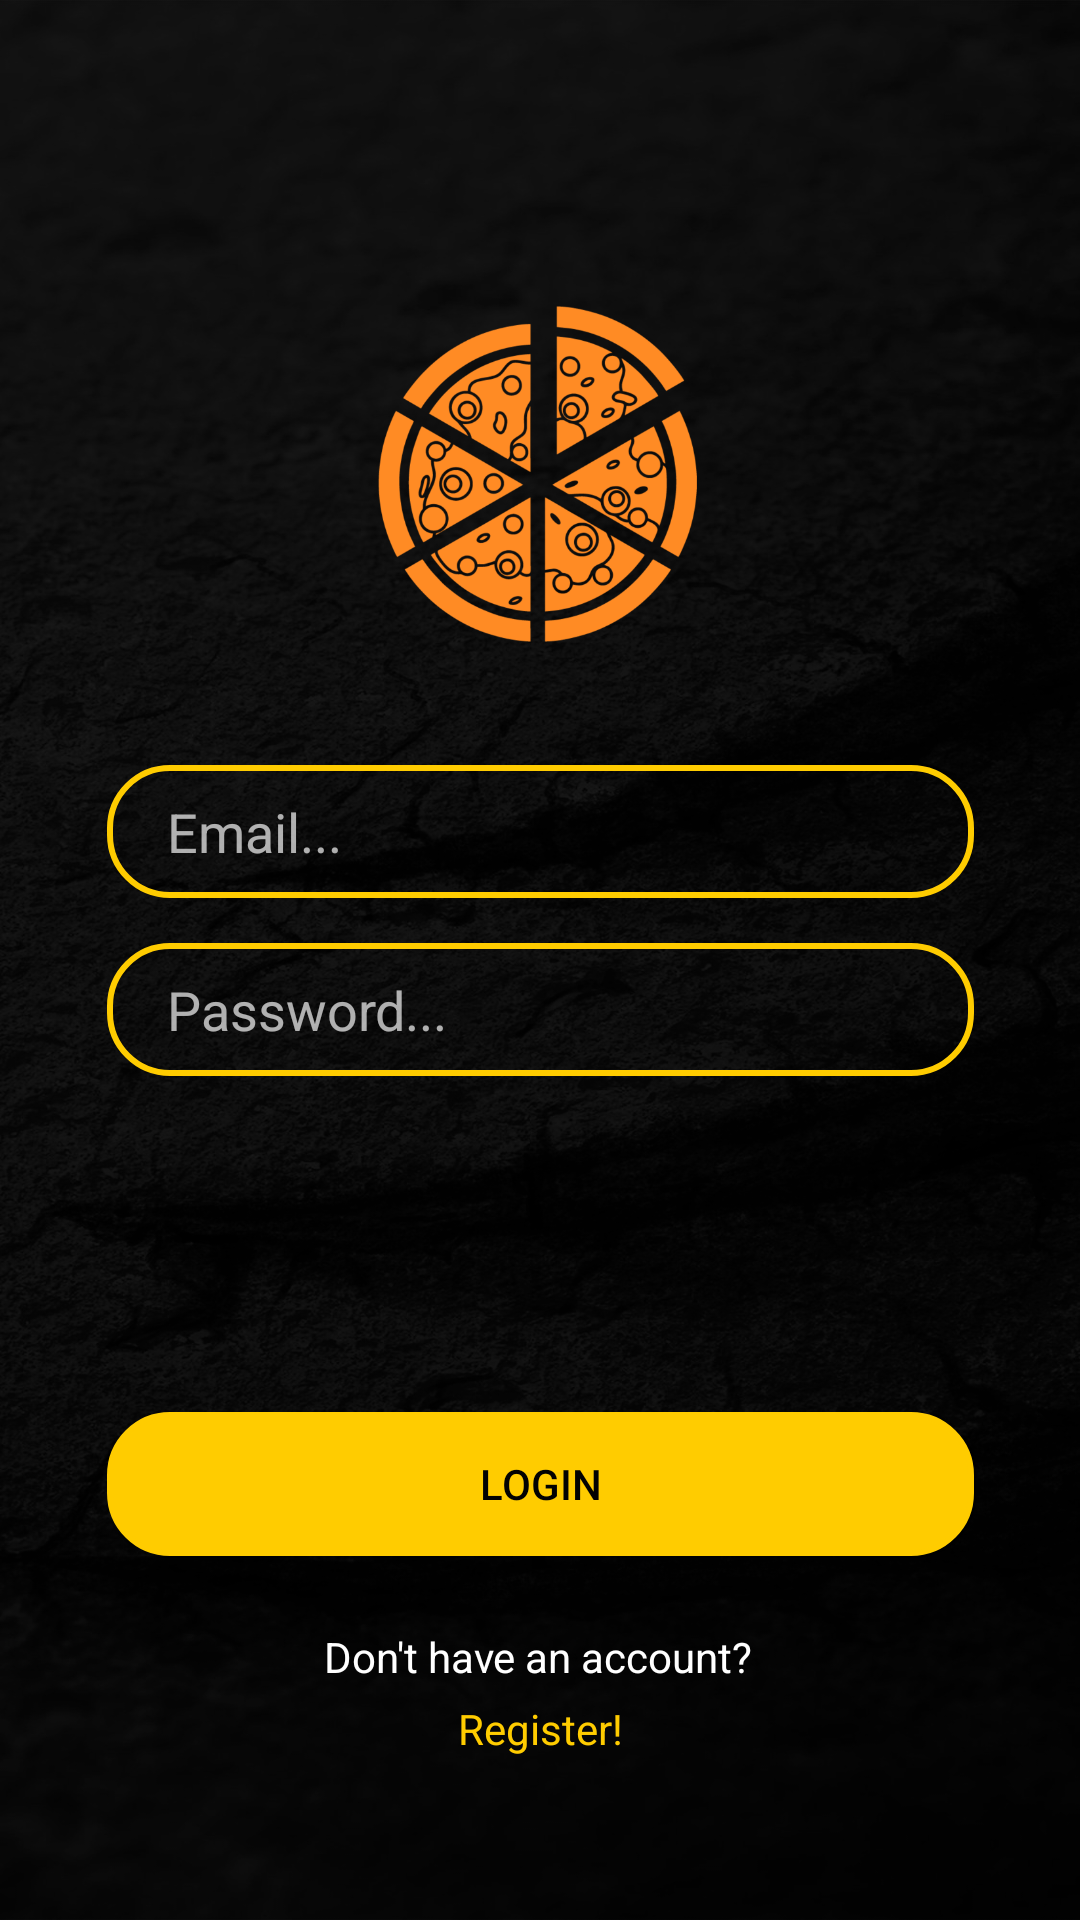

Layout XML and referenced resources for this Android screen:
<!-- AndroidManifest.xml: application theme AppTheme -->
<!-- res/layout/activity_login.xml -->
<?xml version="1.0" encoding="utf-8"?>
<androidx.constraintlayout.widget.ConstraintLayout xmlns:android="http://schemas.android.com/apk/res/android"
    xmlns:app="http://schemas.android.com/apk/res-auto"
    xmlns:tools="http://schemas.android.com/tools"
    android:layout_width="match_parent"
    android:layout_height="match_parent"
    android:background="@drawable/background"
    tools:context=".LoginActivity">

    <ImageView
        android:id="@+id/imageView"
        android:layout_width="188dp"
        android:layout_height="164dp"
        android:layout_marginTop="76dp"
        app:layout_constraintEnd_toEndOf="parent"
        app:layout_constraintHorizontal_bias="0.497"
        app:layout_constraintStart_toStartOf="parent"
        app:layout_constraintTop_toTopOf="parent"
        app:srcCompat="@drawable/logo" />

    <EditText
        android:id="@+id/emailEditText"
        android:layout_width="289dp"
        android:layout_height="wrap_content"
        android:layout_margin="15dp"
        android:background="@drawable/input_outline"
        android:ems="10"
        android:hint="Email..."
        android:inputType="textEmailAddress"
        android:paddingLeft="20dp"
        android:paddingTop="10dp"
        android:paddingRight="20dp"
        android:paddingBottom="10dp"
        android:textColor="#FFFFFF"
        android:textColorHint="#ADFFFFFF"
        android:textCursorDrawable="@null"
        app:layout_constraintEnd_toEndOf="parent"
        app:layout_constraintStart_toStartOf="parent"
        app:layout_constraintTop_toBottomOf="@+id/imageView" />

    <EditText
        android:id="@+id/passwordEditText"
        android:layout_width="289dp"
        android:layout_height="wrap_content"
        android:layout_margin="15dp"
        android:background="@drawable/input_outline"
        android:ems="10"
        android:hint="Password..."
        android:inputType="textPassword"
        android:paddingLeft="20dp"
        android:paddingTop="10dp"
        android:paddingRight="20dp"
        android:paddingBottom="10dp"
        android:textColor="#FFFFFF"
        android:textColorHint="#ADFFFFFF"
        android:textCursorDrawable="@null"
        app:layout_constraintEnd_toEndOf="parent"
        app:layout_constraintStart_toStartOf="parent"
        app:layout_constraintTop_toBottomOf="@+id/emailEditText" />

    <Button
        android:id="@+id/loginButton"
        android:layout_width="289dp"
        android:layout_height="wrap_content"
        android:layout_marginTop="112dp"
        android:background="@drawable/button_shape"
        android:text="Login"
        android:textColor="@color/colorPrimaryDark"
        app:layout_constraintEnd_toEndOf="parent"
        app:layout_constraintStart_toStartOf="parent"
        app:layout_constraintTop_toBottomOf="@+id/passwordEditText" />

    <TextView
        android:id="@+id/textView"
        android:layout_width="wrap_content"
        android:layout_height="wrap_content"
        android:layout_marginTop="24dp"
        android:text="Don't have an account?"
        android:textColor="#FFFFFF"
        app:layout_constraintEnd_toEndOf="parent"
        app:layout_constraintHorizontal_bias="0.497"
        app:layout_constraintStart_toStartOf="parent"
        app:layout_constraintTop_toBottomOf="@+id/loginButton" />

    <TextView
        android:id="@+id/registerTextView"
        android:layout_width="wrap_content"
        android:layout_height="wrap_content"
        android:layout_marginTop="5dp"
        android:text="Register!"
        android:textColor="@color/colorPrimary"
        app:layout_constraintEnd_toEndOf="parent"
        app:layout_constraintStart_toStartOf="parent"
        app:layout_constraintTop_toBottomOf="@+id/textView" />

</androidx.constraintlayout.widget.ConstraintLayout>
<!-- resources referenced by this layout -->
<resources>
  <color name="colorPrimary">#ffcc00</color>
  <color name="colorPrimaryDark">#020202</color>
  <!-- drawable background: jpg bitmap (drawable, 421479 bytes) -->
  <!-- drawable button_shape (drawable) -->
  <?xml version="1.0" encoding="utf-8"?>
  <shape xmlns:android="http://schemas.android.com/apk/res/android">
  
      <stroke android:color="@color/colorPrimary" android:width="2dp" />
      <corners android:radius="20dp" />
      <solid android:color="@color/colorPrimary" />
  
  </shape>
  <!-- drawable input_outline (drawable) -->
  <?xml version="1.0" encoding="utf-8"?>
  <shape xmlns:android="http://schemas.android.com/apk/res/android">
  
      <stroke android:color="@color/colorPrimary" android:width="2dp" />
      <corners android:radius="20dp" />
  
  </shape>
  <!-- drawable logo: png bitmap (drawable, 78842 bytes) -->
  <style name="AppTheme" parent="Theme.MaterialComponents.Light.NoActionBar">
          
          <item name="colorPrimary">@color/colorPrimary</item>
          <item name="colorPrimaryDark">@color/colorPrimaryDark</item>
          <item name="colorAccent">@color/colorAccent</item>
          <item name="alertDialogTheme">@style/AlertDialogTheme</item>
      </style>
  <color name="colorAccent">#000000</color>
  <style name="AlertDialogTheme" parent="ThemeOverlay.AppCompat.Dialog.Alert">
          <item name="buttonBarNegativeButtonStyle">@style/NegativeButtonStyle</item>
          <item name="buttonBarPositiveButtonStyle">@style/PositiveButtonStyle</item>
      </style>
  <style name="NegativeButtonStyle" parent="Widget.AppCompat.Button.ButtonBar.AlertDialog">
          <item name="android:textColor">@color/colorPrimaryDark</item>
      </style>
  <style name="PositiveButtonStyle" parent="Widget.AppCompat.Button.ButtonBar.AlertDialog">
          <item name="android:textColor">@color/colorPrimaryDark</item>
      </style>
</resources>
